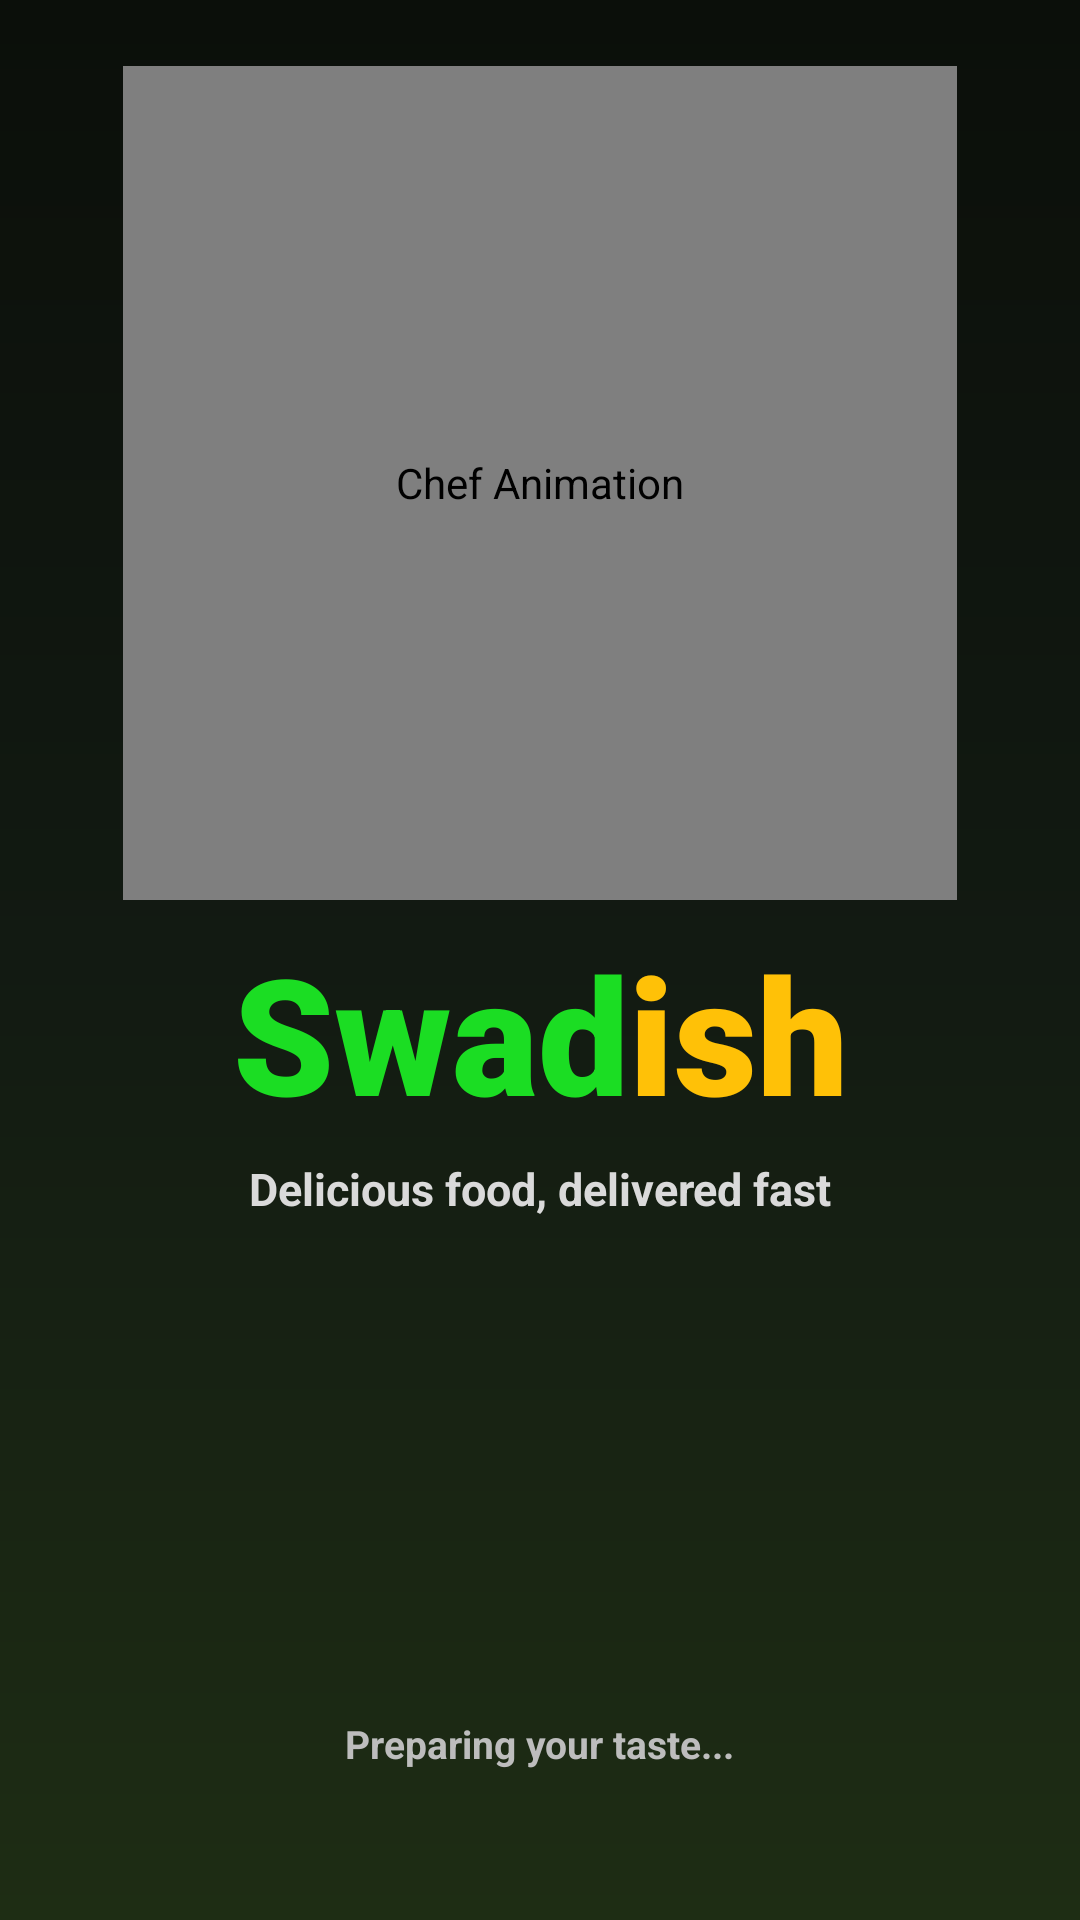

Layout XML and referenced resources for this Android screen:
<!-- AndroidManifest.xml: application theme Theme.Blinklit -->
<!-- res/layout/activity_splash_main.xml -->
<?xml version="1.0" encoding="utf-8"?>
<androidx.constraintlayout.widget.ConstraintLayout
    xmlns:android="http://schemas.android.com/apk/res/android"
    xmlns:app="http://schemas.android.com/apk/res-auto"
    xmlns:tools="http://schemas.android.com/tools"
    android:id="@+id/main88"
    android:layout_width="match_parent"
    android:layout_height="match_parent"
    android:background="@drawable/bg_splash_swadish"
    android:padding="22dp">

    
    <com.airbnb.lottie.LottieAnimationView
        android:id="@+id/admin28"
        android:layout_width="0dp"
        android:layout_height="0dp"
        android:contentDescription="Chef Animation"
        app:layout_constraintWidth_percent="0.88"
        app:layout_constraintDimensionRatio="1:1"
        app:layout_constraintTop_toTopOf="parent"
        app:layout_constraintBottom_toTopOf="@id/appNameContainer"
        app:layout_constraintStart_toStartOf="parent"
        app:layout_constraintEnd_toEndOf="parent"
        app:lottie_autoPlay="true"
        app:lottie_loop="true"
        app:lottie_rawRes="@raw/chef" />

    
    <LinearLayout
        android:id="@+id/appNameContainer"
        android:layout_width="wrap_content"
        android:layout_height="wrap_content"
        android:gravity="center"
        android:orientation="horizontal"
        android:layout_marginTop="8dp"
        app:layout_constraintTop_toBottomOf="@id/admin28"
        app:layout_constraintStart_toStartOf="parent"
        app:layout_constraintEnd_toEndOf="parent">

        <TextView
            android:id="@+id/textView6"
            android:layout_width="wrap_content"
            android:layout_height="wrap_content"
            android:text="Swad"
            android:textColor="@color/green"
            android:textSize="54sp"
            android:textStyle="bold"
            android:fontFamily="sans-serif-black" />

        <TextView
            android:id="@+id/textView7"
            android:layout_width="wrap_content"
            android:layout_height="wrap_content"
            android:text="ish"
            android:textColor="@color/yellow"
            android:textSize="54sp"
            android:textStyle="bold"
            android:fontFamily="sans-serif-black" />

    </LinearLayout>

    
    <TextView
        android:id="@+id/tagline"
        android:layout_width="0dp"
        android:layout_height="wrap_content"
        android:layout_marginTop="6dp"
        android:text="Delicious food, delivered fast"
        android:textAlignment="center"
        android:textColor="#DADADA"
        android:textSize="15sp"
        android:textStyle="bold"
        app:layout_constraintTop_toBottomOf="@id/appNameContainer"
        app:layout_constraintStart_toStartOf="parent"
        app:layout_constraintEnd_toEndOf="parent" />

    
    <TextView
        android:id="@+id/loadingText"
        android:layout_width="wrap_content"
        android:layout_height="wrap_content"
        android:layout_marginBottom="28dp"
        android:text="Preparing your taste..."
        android:textColor="#BDBDBD"
        android:textSize="13sp"
        android:textStyle="bold"
        app:layout_constraintBottom_toBottomOf="parent"
        app:layout_constraintStart_toStartOf="parent"
        app:layout_constraintEnd_toEndOf="parent" />

</androidx.constraintlayout.widget.ConstraintLayout>
<!-- resources referenced by this layout -->
<resources>
  <color name="green">#1BDD23</color>
  <color name="yellow">#FFC107</color>
  <!-- drawable bg_splash_swadish (drawable) -->
  <?xml version="1.0" encoding="utf-8"?>
  <shape xmlns:android="http://schemas.android.com/apk/res/android">
  
      <gradient
          android:startColor="#0B0F0A"
          android:centerColor="#121A12"
          android:endColor="#1E2D14"
          android:angle="270" />
  
  </shape>
  <style name="Theme.Blinklit" parent="Base.Theme.Blinklit" />
  <style name="Base.Theme.Blinklit" parent="Theme.Material3.DayNight.NoActionBar">
          
          
      </style>
</resources>
